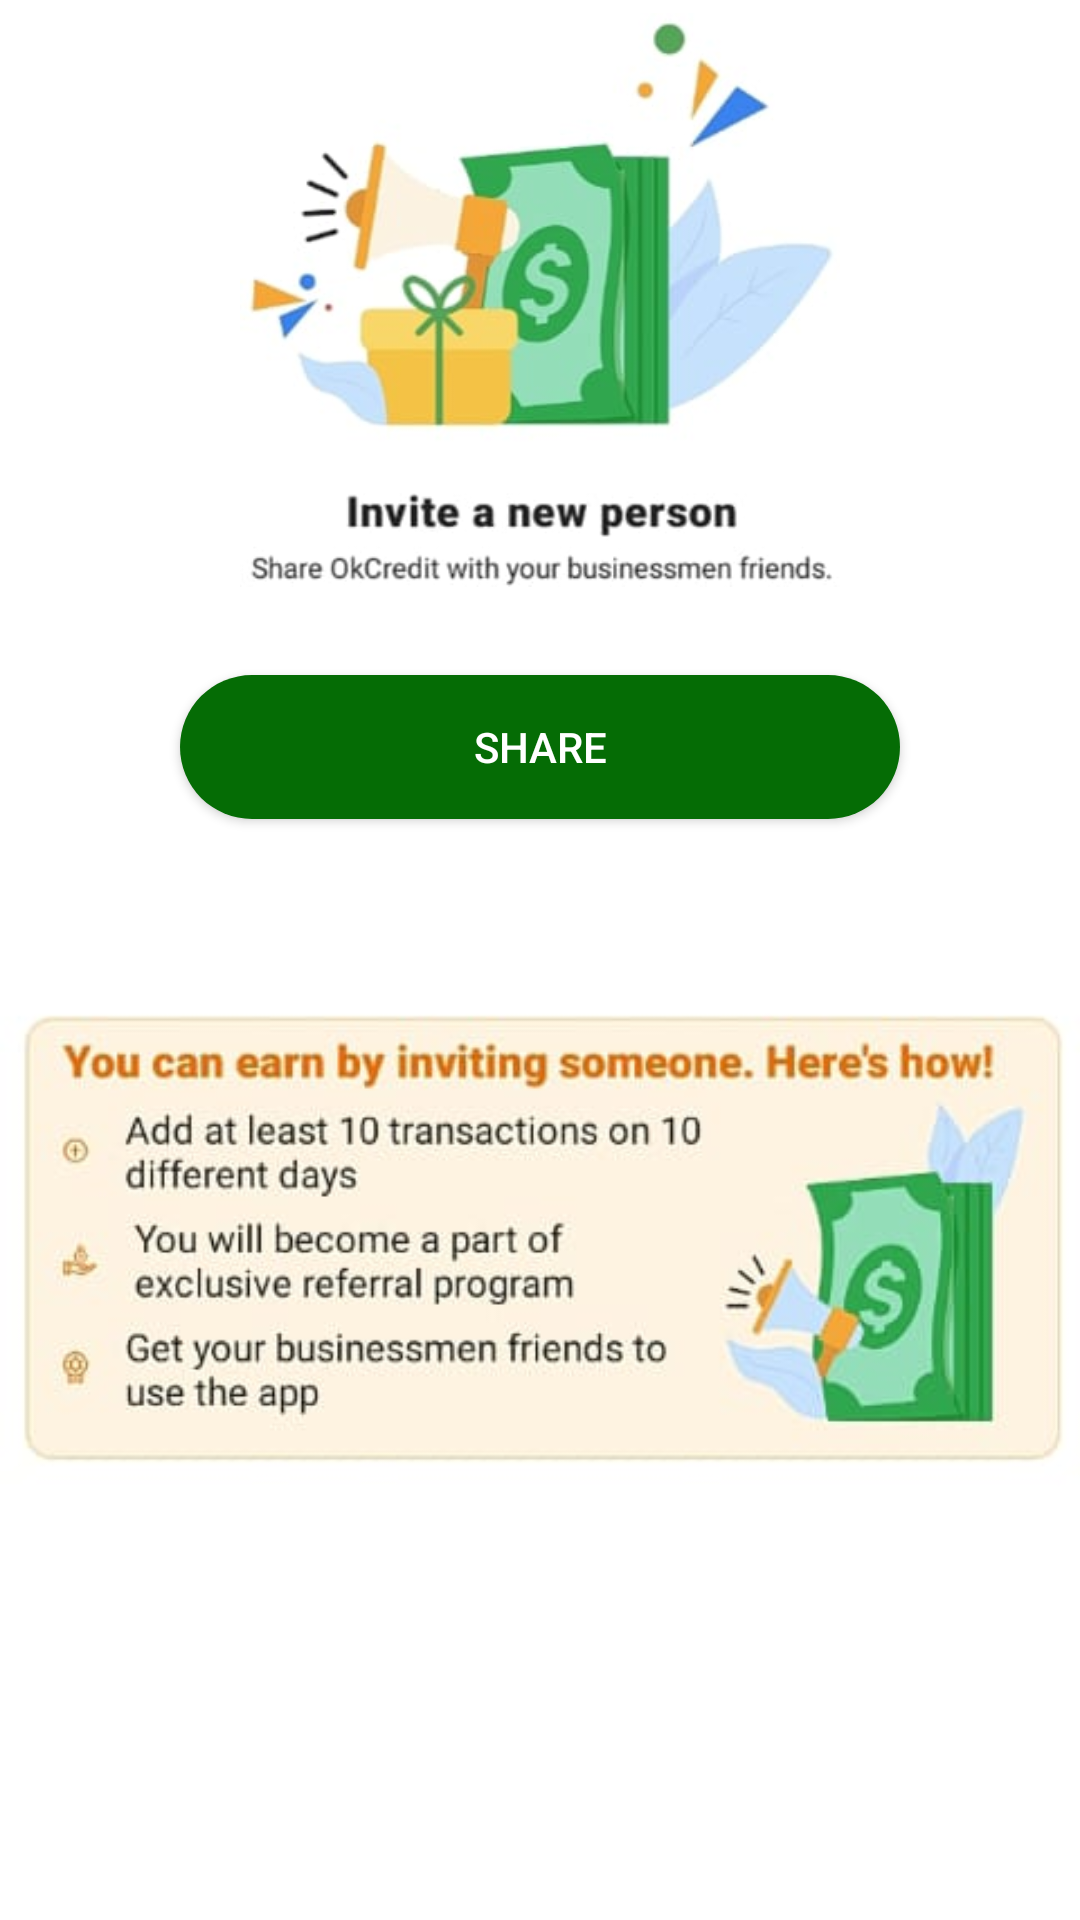

Layout XML and referenced resources for this Android screen:
<!-- AndroidManifest.xml: application theme Theme.OkCredit_App -->
<!-- res/layout/fragment_share.xml -->
<?xml version="1.0" encoding="utf-8"?>
<LinearLayout xmlns:android="http://schemas.android.com/apk/res/android"
    xmlns:tools="http://schemas.android.com/tools"
    android:layout_width="match_parent"
    android:layout_height="match_parent"
    android:background="@color/white"
    android:orientation="vertical"
    xmlns:app="http://schemas.android.com/apk/res-auto"
    tools:context=".HomeFragment.DrawerFragment.ShareFragment">

        <ImageView
            android:layout_width="200dp"
            android:layout_height="200dp"
            android:layout_gravity="center"
            android:src="@drawable/invite"
            />

    <Button
        android:layout_width="match_parent"
        android:layout_height="wrap_content"
        android:layout_marginStart="60dp"
        android:layout_marginTop="25dp"
        android:layout_marginEnd="60dp"
        android:text="Share"
        android:textColor="@color/white"
        android:background="@drawable/next_rectaangle_green"/>

    <ImageView
        android:layout_width="wrap_content"
        android:layout_height="wrap_content"
        android:layout_gravity="center"
        android:layout_marginTop="20dp"
        android:src="@drawable/whatspp"
        />

</LinearLayout>
<!-- resources referenced by this layout -->
<resources>
  <color name="white">#FFFFFFFF</color>
  <!-- drawable invite: jpeg bitmap (drawable, 13346 bytes) -->
  <!-- drawable next_rectaangle_green (drawable) -->
  <?xml version="1.0" encoding="utf-8"?>
  <shape xmlns:android="http://schemas.android.com/apk/res/android"
      android:shape="rectangle">
  
      <solid android:color="@color/deep_green"/>
  
      <corners android:radius="35dp"/>
  </shape>
  <!-- drawable whatspp: jpeg bitmap (drawable, 17975 bytes) -->
  <style name="Theme.OkCredit_App" parent="Theme.AppCompat.Light.NoActionBar">
          
          <item name="colorPrimary">@color/purple_500</item>
          <item name="colorPrimaryVariant">@color/purple_700</item>
          <item name="colorOnPrimary">@color/white</item>
          
          <item name="colorSecondary">@color/teal_200</item>
          <item name="colorSecondaryVariant">@color/teal_700</item>
          <item name="colorOnSecondary">@color/black</item>
          
          <item name="android:statusBarColor" tools:targetApi="l">?attr/colorPrimaryVariant</item>
          
      </style>
  <color name="deep_green">#056C05</color>
  <color name="purple_500">#FF6200EE</color>
  <color name="purple_700">#FF3700B3</color>
  <color name="teal_200">#FF03DAC5</color>
  <color name="teal_700">#4CAF50</color>
  <color name="black">#FF000000</color>
</resources>
